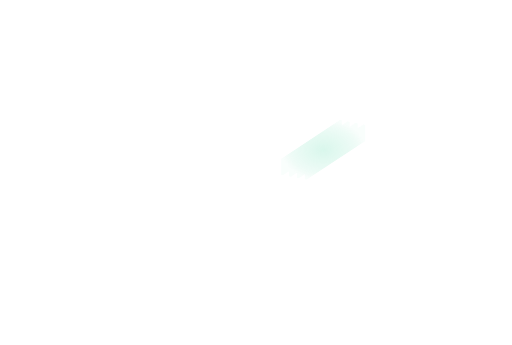
t = 0.00 s
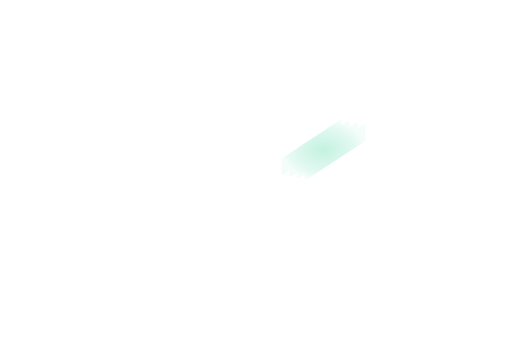
t = 0.38 s
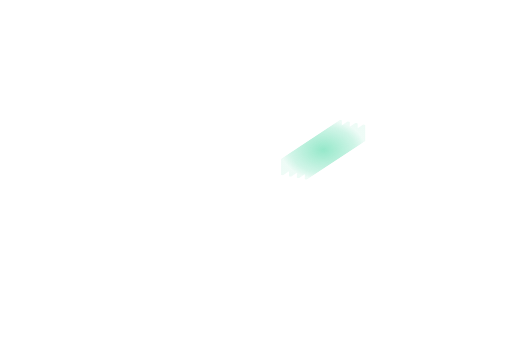
t = 1.13 s
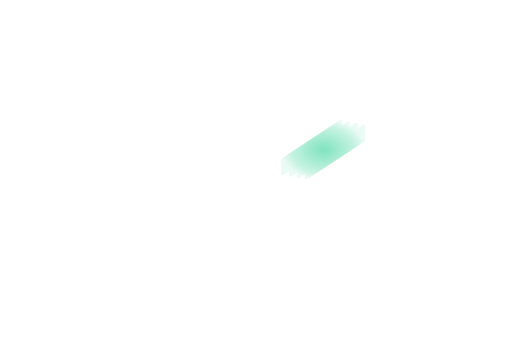
t = 1.50 s
t = 1.88 s: frame unchanged from t = 1.13 s, image omitted
t = 2.63 s: frame unchanged from t = 0.38 s, image omitted

The animated SVG that drew these frames (rendered in a browser with its animation timeline set to each time). Animation: 1 SMIL element (animate=1); one cycle of 3.00 s, repeats indefinitely.

<svg xmlns='http://www.w3.org/2000/svg' xmlns:xlink='http://www.w3.org/1999/xlink' viewBox='0 0 1100 742'><defs><radialGradient id='heat'><stop stop-color='#34d399' stop-opacity='.74'/><stop offset='.78' stop-color='#34d399' stop-opacity='.32'/><stop offset='1' stop-color='#34d399' stop-opacity='.12'/></radialGradient></defs><g><animate attributeName='opacity' values='.25;.85;.25' dur='3.0s' repeatCount='indefinite'/><defs><clipPath id='bank'><polygon points='734.64,258.4 734.64,293.4 607.92,376.92 603.92,376.16 603.92,341.16 730.64,257.64' fill='#ffffff'/><polygon points='751.64,261.63 751.64,296.63 624.92,380.15 620.92,379.39 620.92,344.39 747.64,260.87' fill='#ffffff'/><polygon points='768.64,264.86 768.64,299.86 641.92,383.38 637.92,382.62 637.92,347.62 764.64,264.1' fill='#ffffff'/><polygon points='785.64,268.09 785.64,303.09 658.92,386.61 654.92,385.85 654.92,350.85 781.64,267.33' fill='#ffffff'/></clipPath></defs><g clip-path='url(#bank)'><polygon points='603.92,341.16 730.64,257.64 785.64,268.09 785.64,303.09 658.92,386.61 603.92,376.16' fill='url(#heat)'/></g></g></svg>
